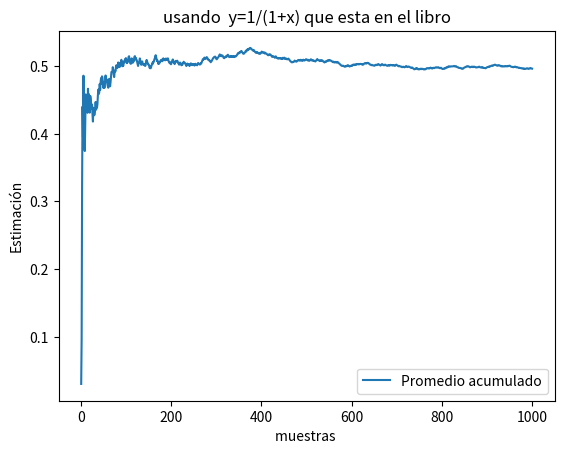

This chart was generated by the following Python code:
import numpy as np
import matplotlib.pyplot as plt 
import numpy as np
import matplotlib.pyplot as plt
import random as rd
import math 
def pregunta_1(n=1000):
    yy= []
    for i in range(n):
        u = rd.random()  # U(0,1)
        #para que los limites 0 → 1 ,y usar dis uniform y ley de grandes numeros:suma ponderada~ media(integral) , g(1/y-1 )/y^2 en este caso  1/u - 1
        g = (1/u-1) / (1 + (1/u-1)**2)**2 * (1/u**2)
        yy.append(g)
    suma = 0
    promedio_acumulado = []
    for i in range(n):
        suma += yy[i]                        #↓ ley fuerte de grandes numeros
        promedio_acumulado.append(suma/(i+1)) #media aprox = suma_actual/k  k:1→n
    print("Estimación final :", promedio_acumulado[-1])
    n_index = range(1,n+1)
    plt.plot(n_index, promedio_acumulado, label="Promedio acumulado")
    plt.xlabel("muestras ")
    plt.ylabel("Estimación")
    plt.title("usando  y=1/(1+x) que esta en el libro")
    plt.legend()
    plt.show()

def pregunta_2(reps=1000):                                     
    # p2= u1*u2   p3=u1*u2*u3    u1*u2*u3*u4  ...*ui mientras se cumpla p>= cte, y para calcular E  como u es uniforme usamos la ley fuerte; osea la ponderada se aproxima E con seguridad  
    resultados = []
    for r in range(reps):
        prod = 1         
        n = 0     
        while prod >= math.exp(-3):
            u = rd.random()        
            prod *= u             
            n += 1 
        N = n - 1                  
        resultados.append(N) 
    E_N = sum(resultados)/len(resultados)
    # Estimación d P{N=i} para i=0→6
    P_N = [resultados.count(i)/reps for i in range(7)]
    print("a) Estimación de E[N]:", E_N)
    print("b) Probabilidades P{N=i} para i=0..6:", P_N)
    return E_N, P_N

if __name__=='__main__':
    pregunta_1()
    pregunta_2()
